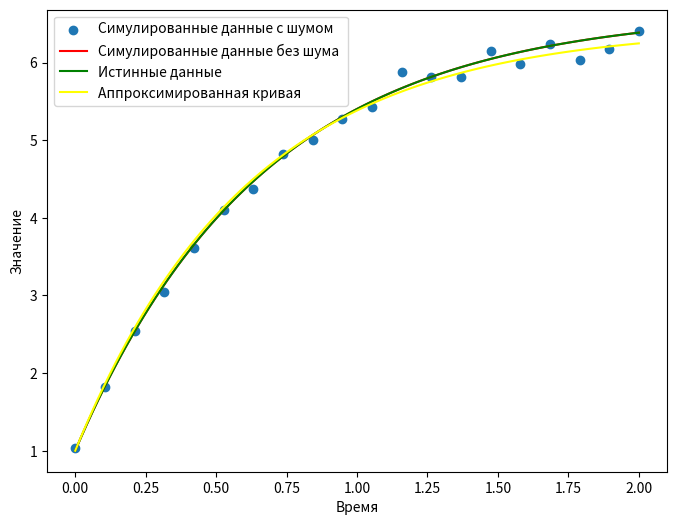
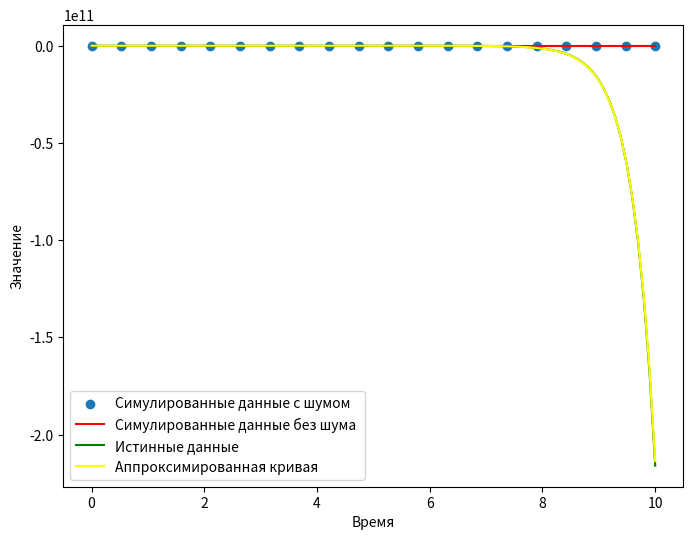
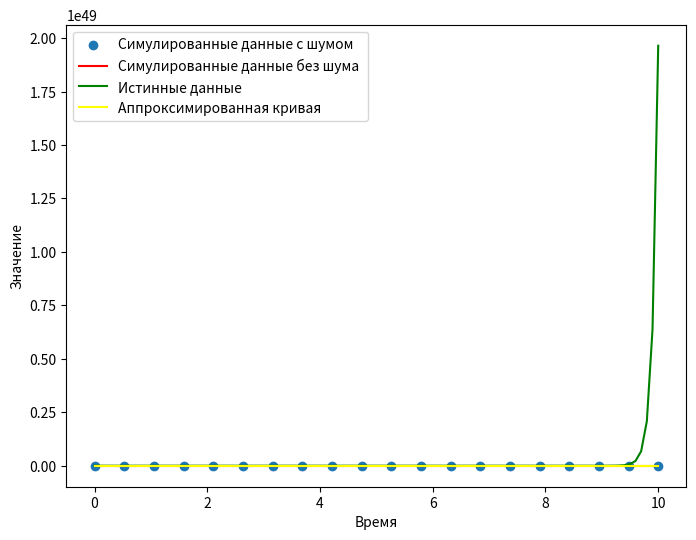

The script that saved these images, in order:
# Поиск ДУ по значениям наблюдений (симулированных данных с шумом и без):
# (10) Нахождение параметров (значений коэффициентов) 
# линейного дифференциального уравнения с постоянными коэффициентами при известных значениях в ряде точек. 

# 1.1 10 баллов Корнилович Михаил (М3236) и Забейворота Кирилл (М3236)
import numpy as np
from scipy.integrate import odeint
from scipy.optimize import curve_fit
import matplotlib.pyplot as plt

with open("README.md", "w") as file:
    file.write("")

def differential_eqn(y, t, a, b):
    dydt = a * y + b
    return dydt

def fit_differential_eqn(t, a, b):
    y_fit = odeint(differential_eqn, y0=1.0, t=t, args=(a, b))
    return y_fit.flatten()


def generate(t_simulated, true_parameters, visible_points_count, output_png, testNum, start_range, end_range):
    np.random.seed(42)
    y_simulated_solution = odeint(differential_eqn, y0=1.0, t=t_simulated, args=tuple(true_parameters)).flatten()

    noise = np.random.normal(0, np.abs(y_simulated_solution * 1.02 - y_simulated_solution), len(t_simulated))
    y_simulated = y_simulated_solution + noise

    initial_guess = [1.0, 1.0]  # Начальное предположение для параметров
    # нелинейный метод наименьших квадратов
    params_with_noise, covariance = curve_fit(fit_differential_eqn, t_simulated, y_simulated, p0=initial_guess)
    params_without_noise, covariance2 = curve_fit(fit_differential_eqn, t_simulated, y_simulated_solution, p0=initial_guess)
    print("True Parameters:", true_parameters)
    print("Fitted Parameters with noise:", params_with_noise)
    print("Fitted Parameters without noise:", params_without_noise)
    t_more_points = np.linspace(start_range, end_range, visible_points_count)
    t_more_points2 = np.linspace(start_range, end_range, 100)
    y1 = odeint(differential_eqn, y0=1.0, t=t_more_points, args=tuple(params_without_noise)).flatten()
    noise = np.random.normal(0, np.abs(y1 * 1.02 - y1), len(t_more_points))
    y1 += noise
    y2 = odeint(differential_eqn, y0=1.0, t=t_more_points2, args=tuple(params_without_noise)).flatten()
    y_true = odeint(differential_eqn, y0=1.0, t=t_more_points2, args=tuple(true_parameters)).flatten()

    plt.figure(figsize=(8, 6))
    plt.scatter(t_more_points, y1, label='Симулированные данные с шумом')
    plt.plot(t_more_points2, y2, label='Симулированные данные без шума ', color='red')
    plt.plot(t_more_points2, y_true, label='Истинные данные', color="green")
    plt.plot(t_more_points2, fit_differential_eqn(t_more_points2, *params_with_noise), label='Аппроксимированная кривая', color="yellow")
    plt.xlabel('Время')
    plt.ylabel('Значение')
    plt.legend()
    plt.show()
    plt.savefig(output_png)
    start_output = """
# Test """ + str(testNum) + """
Output:

![output](""" + output_png + ")\n"
    with open("README.md", "a") as file:
        file.write(start_output)
        file.write("True parameters: " + str(true_parameters) + "\n\n")
        file.write("Fitted Parameters with noise: " + str(params_with_noise) + "\n\n")
        file.write("Fitted Parameters without noise:" + str(params_without_noise) + "\n")

# Входные данные
t_simulated = np.linspace(0, 2, 20)
true_parameters = [-1.5, 10]  # Реальные параметры a и b
visible_points_count = 20 # Количество точек, которое отрисовывается
generate(t_simulated, true_parameters, visible_points_count, "output1.png", 1, 0, 2)
t_simulated = np.linspace(0, 10, 10)
true_parameters = [2.5, -10]
generate(t_simulated, true_parameters, visible_points_count, "output2.png", 2, 0, 10)
t_simulated = np.linspace(0, 10, 10)
true_parameters = [11.12, 100]
generate(t_simulated, true_parameters, visible_points_count, "output3.png", 3, 0, 10)
